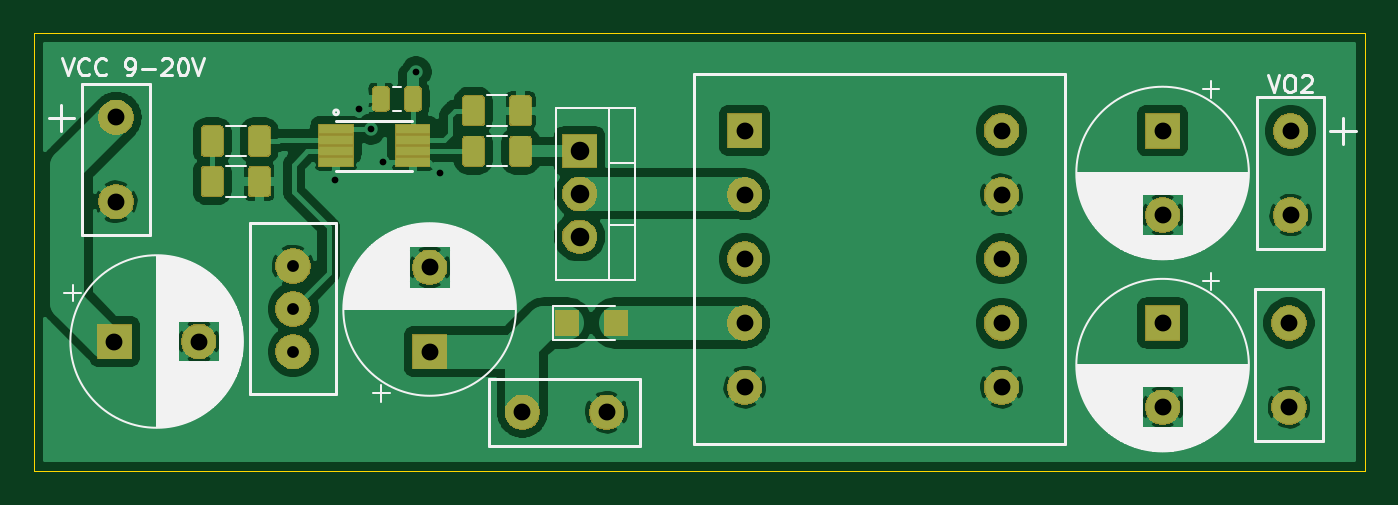
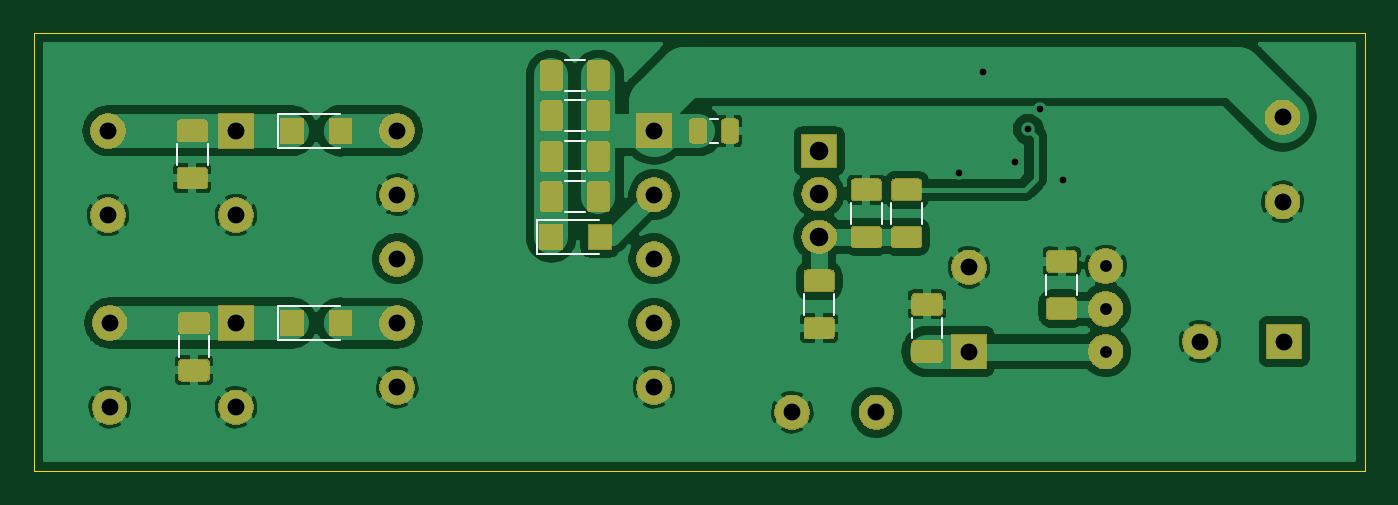
Circuit board: 8 layer files. Board 79.0 x 26.0 mm.
- bottom_copper: lm3488_dcdc-B_Cu.gbr (140588 bytes)
- bottom_mask: lm3488_dcdc-B_Mask.gbr (50864 bytes)
- bottom_silk: lm3488_dcdc-B_SilkS.gbr (2122 bytes)
- outline: lm3488_dcdc-Edge_Cuts.gbr (696 bytes)
- top_copper: lm3488_dcdc-F_Cu.gbr (112542 bytes)
- top_mask: lm3488_dcdc-F_Mask.gbr (37568 bytes)
- top_silk: lm3488_dcdc-F_SilkS.gbr (43239 bytes)
- drill: lm3488_dcdc.drl (908 bytes)

=== bottom_copper: lm3488_dcdc-B_Cu.gbr (140588 bytes, source omitted) ===
=== bottom_mask: lm3488_dcdc-B_Mask.gbr (50864 bytes, source omitted) ===
=== bottom_silk: lm3488_dcdc-B_SilkS.gbr ===
G04 #@! TF.GenerationSoftware,KiCad,Pcbnew,5.1.5+dfsg1-2build2*
G04 #@! TF.CreationDate,2021-02-02T09:52:32+02:00*
G04 #@! TF.ProjectId,lm3488_dcdc,6c6d3334-3838-45f6-9463-64632e6b6963,rev?*
G04 #@! TF.SameCoordinates,Original*
G04 #@! TF.FileFunction,Legend,Bot*
G04 #@! TF.FilePolarity,Positive*
%FSLAX46Y46*%
G04 Gerber Fmt 4.6, Leading zero omitted, Abs format (unit mm)*
G04 Created by KiCad (PCBNEW 5.1.5+dfsg1-2build2) date 2021-02-02 09:52:32*
%MOMM*%
%LPD*%
G04 APERTURE LIST*
%ADD10C,0.120000*%
G04 APERTURE END LIST*
D10*
X53896078Y-20090000D02*
X53378922Y-20090000D01*
X53896078Y-21510000D02*
X53378922Y-21510000D01*
X33910000Y-30552064D02*
X33910000Y-29347936D01*
X32090000Y-30552064D02*
X32090000Y-29347936D01*
X43690000Y-26302064D02*
X43690000Y-25097936D01*
X45510000Y-26302064D02*
X45510000Y-25097936D01*
X61297936Y-21390000D02*
X62502064Y-21390000D01*
X61297936Y-23210000D02*
X62502064Y-23210000D01*
X83690000Y-21597936D02*
X83690000Y-22802064D01*
X85510000Y-21597936D02*
X85510000Y-22802064D01*
X83590000Y-32997936D02*
X83590000Y-34202064D01*
X85410000Y-32997936D02*
X85410000Y-34202064D01*
X40090000Y-33102064D02*
X40090000Y-31897936D01*
X41910000Y-33102064D02*
X41910000Y-31897936D01*
X43110000Y-26302064D02*
X43110000Y-25097936D01*
X41290000Y-26302064D02*
X41290000Y-25097936D01*
X62502064Y-23790000D02*
X61297936Y-23790000D01*
X62502064Y-25610000D02*
X61297936Y-25610000D01*
X48310000Y-30497936D02*
X48310000Y-31702064D01*
X46490000Y-30497936D02*
X46490000Y-31702064D01*
X64130000Y-26090000D02*
X60450000Y-26090000D01*
X64130000Y-28110000D02*
X60450000Y-28110000D01*
X64130000Y-26090000D02*
X64130000Y-28110000D01*
X79530000Y-19790000D02*
X79530000Y-21810000D01*
X79530000Y-21810000D02*
X75850000Y-21810000D01*
X79530000Y-19790000D02*
X75850000Y-19790000D01*
X79530000Y-31190000D02*
X79530000Y-33210000D01*
X79530000Y-33210000D02*
X75850000Y-33210000D01*
X79530000Y-31190000D02*
X75850000Y-31190000D01*
X61297936Y-20810000D02*
X62502064Y-20810000D01*
X61297936Y-18990000D02*
X62502064Y-18990000D01*
X62502064Y-16590000D02*
X61297936Y-16590000D01*
X62502064Y-18410000D02*
X61297936Y-18410000D01*
M02*

=== outline: lm3488_dcdc-Edge_Cuts.gbr ===
G04 #@! TF.GenerationSoftware,KiCad,Pcbnew,5.1.5+dfsg1-2build2*
G04 #@! TF.CreationDate,2021-02-02T09:52:32+02:00*
G04 #@! TF.ProjectId,lm3488_dcdc,6c6d3334-3838-45f6-9463-64632e6b6963,rev?*
G04 #@! TF.SameCoordinates,Original*
G04 #@! TF.FileFunction,Profile,NP*
%FSLAX46Y46*%
G04 Gerber Fmt 4.6, Leading zero omitted, Abs format (unit mm)*
G04 Created by KiCad (PCBNEW 5.1.5+dfsg1-2build2) date 2021-02-02 09:52:32*
%MOMM*%
%LPD*%
G04 APERTURE LIST*
%ADD10C,0.050000*%
G04 APERTURE END LIST*
D10*
X15000000Y-15000000D02*
X15000000Y-41000000D01*
X94000000Y-15000000D02*
X15000000Y-15000000D01*
X94000000Y-41000000D02*
X94000000Y-15000000D01*
X15000000Y-41000000D02*
X94000000Y-41000000D01*
M02*

=== top_copper: lm3488_dcdc-F_Cu.gbr (112542 bytes, source omitted) ===
=== top_mask: lm3488_dcdc-F_Mask.gbr (37568 bytes, source omitted) ===
=== top_silk: lm3488_dcdc-F_SilkS.gbr (43239 bytes, source omitted) ===
=== drill: lm3488_dcdc.drl ===
M48
; DRILL file {KiCad 5.1.5+dfsg1-2build2} date Tue 02 Feb 2021 09:52:36 AM EET
; FORMAT={-:-/ absolute / inch / decimal}
; #@! TF.CreationDate,2021-02-02T09:52:36+02:00
; #@! TF.GenerationSoftware,Kicad,Pcbnew,5.1.5+dfsg1-2build2
FMAT,2
INCH
T1C0.0157
T2C0.0276
T3C0.0394
T4C0.0433
%
G90
G05
T1
X1.2953Y-0.9331
X1.3504Y-0.7677
X1.378Y-0.815
X1.4075Y-0.8917
X1.4843Y-0.6811
X1.5394Y-0.9173
T2
X1.1969Y-1.1346
X1.1969Y-1.2346
X1.1969Y-1.3346
T3
X1.5157Y-1.1378
X1.5157Y-1.3346
X0.7835Y-0.7874
X0.7835Y-0.9843
X0.7795Y-1.311
X0.9764Y-1.311
X1.7323Y-1.4764
X1.9291Y-1.4764
X2.252Y-0.8181
X2.252Y-0.9681
X2.252Y-1.1181
X2.252Y-1.2681
X2.252Y-1.4181
X2.852Y-0.8181
X2.852Y-0.9681
X2.852Y-1.1181
X2.852Y-1.2681
X2.852Y-1.4181
X3.5236Y-1.2677
X3.5236Y-1.4646
X3.2283Y-1.2677
X3.2283Y-1.4646
X3.2283Y-0.8189
X3.2283Y-1.0157
X3.5276Y-0.8189
X3.5276Y-1.0157
T4
X1.8661Y-0.8661
X1.8661Y-0.9661
X1.8661Y-1.0661
T0
M30

